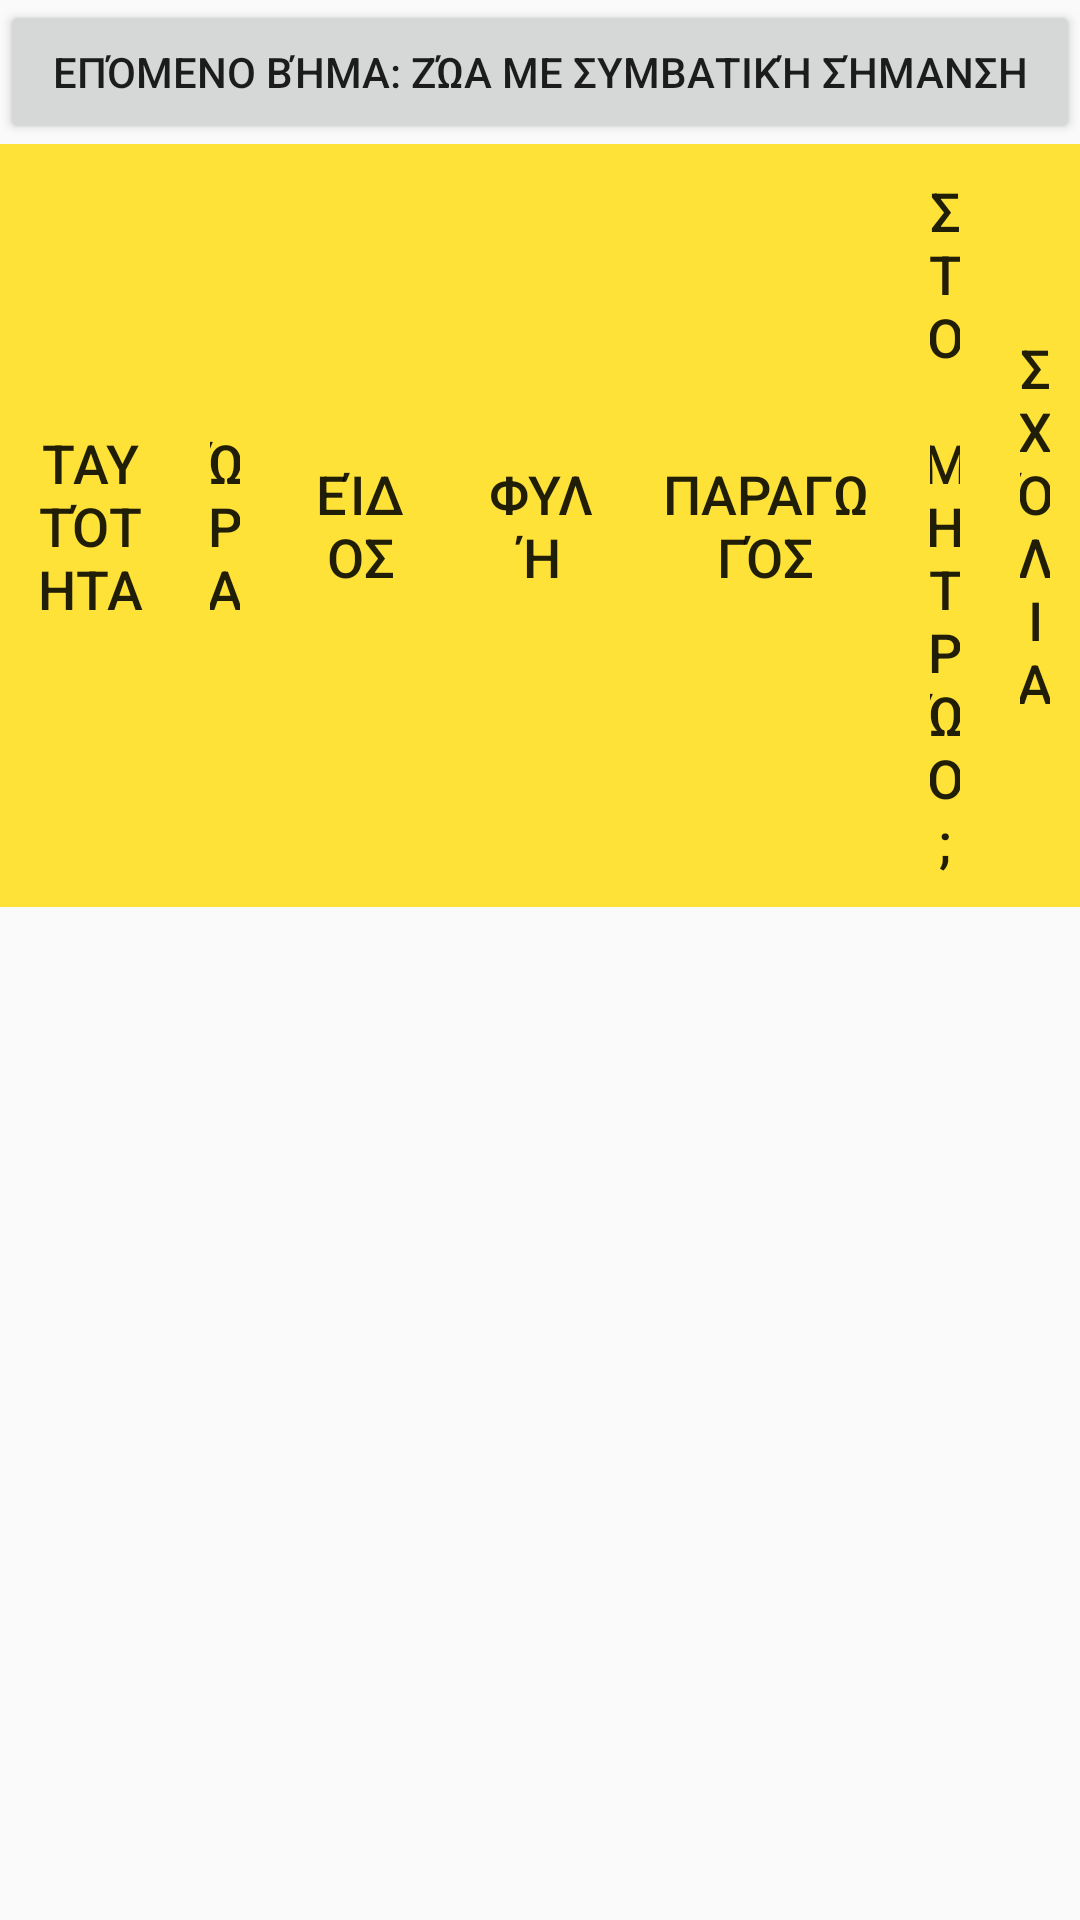

This screen was rendered from an Android layout file. Write that file and the resources it references.
<!-- AndroidManifest.xml: application theme AppTheme -->
<!-- res/layout/activity_inspection_step_three.xml -->
<?xml version="1.0" encoding="utf-8"?>
<LinearLayout xmlns:android="http://schemas.android.com/apk/res/android"
    xmlns:tools="http://schemas.android.com/tools"
    android:layout_width="match_parent"
    android:layout_height="match_parent"
    android:orientation="vertical"
    tools:context="inspections.ui.InspectionStepThreeActivity">
    <LinearLayout
        android:orientation="horizontal"
        android:layout_width="match_parent"
        android:layout_height="wrap_content"
        >

        <Button
            android:id="@+id/addFindingsButton"
            android:layout_width="0dp"
            android:layout_height="wrap_content"
            android:layout_weight="1"
            android:onClick="goToStepFourActivity"
            android:text="@string/step4Activity" />
    </LinearLayout>
    <LinearLayout
        android:orientation="horizontal"
        android:layout_width="match_parent"
        android:layout_height="wrap_content"
        >

        <Button
            android:id="@+id/tag"
            android:layout_width="0dp"
            android:layout_height="match_parent"
            android:layout_weight="2"
            android:background="#ffe238"
            android:onClick="sortGridEntriesByTag"
            android:padding="10dp"
            android:text="@string/tagId"
            android:textSize="18sp"
            style="?android:attr/borderlessButtonStyle"/>

        <Button
            android:id="@+id/age"
            android:layout_width="0dp"
            android:layout_height="match_parent"
            android:layout_weight="1"
            android:background="#ffe238"
            android:onClick="sortGridEntriesByTime"
            android:padding="10dp"
            android:text="@string/timestamp"
            android:textSize="18sp"
            style="?android:attr/borderlessButtonStyle"/>

        <Button
            android:id="@+id/type"
            android:layout_width="0dp"
            android:layout_height="match_parent"
            android:layout_weight="2"
            android:background="#ffe238"
            android:onClick="sortGridEntriesByAnimalType"
            android:padding="10dp"
            android:text="@string/species"
            android:textSize="18sp"
            style="?android:attr/borderlessButtonStyle"/>

        <Button
            android:id="@+id/race"
            android:layout_width="0dp"
            android:layout_height="match_parent"
            android:layout_weight="2"
            android:background="#ffe238"
            android:onClick="sortGridEntriesByGenre"
            android:padding="10dp"
            android:text="@string/genre"
            android:textSize="18sp"
            style="?android:attr/borderlessButtonStyle"/>

        <Button
            android:id="@+id/names"
            android:layout_width="0dp"
            android:layout_height="match_parent"
            android:layout_weight="3"
            android:background="#ffe238"
            android:onClick="sortGridEntriesByProducer"
            android:padding="10dp"
            android:text="@string/producer"
            android:textSize="18sp"
            style="?android:attr/borderlessButtonStyle"/>

        <Button
            android:id="@+id/ischecked"
            android:layout_width="0dp"
            android:layout_height="match_parent"
            android:layout_weight="1"
            android:background="#ffe238"
            android:longClickable="true"
            android:onClick="sortGridEntriesByIsInRegister"
            android:padding="10dp"
            android:text="@string/inRegister"
            android:textSize="18sp"
            style="?android:attr/borderlessButtonStyle"/>

        <Button
            android:id="@+id/viewCommentsButton"
            android:layout_width="0dp"
            android:layout_height="match_parent"
            android:layout_weight="1"
            android:background="#ffe238"
            android:onClick="sortGridEntriesByComments"
            android:padding="10dp"
            android:text="@string/comments"
            android:textSize="18sp"
            style="?android:attr/borderlessButtonStyle"/>
    </LinearLayout>
    <ListView
        android:id="@+id/editItemsList"
        android:layout_width="fill_parent"
        android:layout_height="wrap_content"
        android:layout_marginTop="5dp"/>


</LinearLayout>
<!-- resources referenced by this layout -->
<resources>
  <string name="comments">Σχόλια</string>
  <string name="genre">Φυλή</string>
  <string name="inRegister">Στο μητρώο;</string>
  <string name="producer">Παραγωγός</string>
  <string name="species">Είδος</string>
  <string name="step4Activity">Επόμενο βήμα: Ζώα με συμβατική σήμανση</string>
  <string name="tagId">Ταυτότητα</string>
  <string name="timestamp">Ώρα</string>
  <style name="AppTheme" parent="Theme.AppCompat.Light.DarkActionBar">
          
          <item name="colorPrimary">@color/colorPrimary</item>
          <item name="colorPrimaryDark">@color/colorPrimaryDark</item>
          <item name="colorAccent">@color/colorAccent</item>
  
          
          <item name="android:spinnerItemStyle">
              @style/spinnerItemStyle
          </item>
  
          
          <item name="android:spinnerDropDownItemStyle">
              @style/spinnerDropDownItemStyle
          </item>
  
      </style>
  <style name="spinnerItemStyle">
          <item name="android:padding">1dp</item>
          <item name="android:textSize">20sp</item>
          <item name="android:textColor">#000000</item>
      </style>
  <style name="spinnerDropDownItemStyle">
          <item name="android:padding">2dp</item>
          <item name="android:textSize">20sp</item>
          <item name="android:textColor">#000000</item>
      </style>
  <!-- not gathered from this repository: default colours our renderer supplied (Android Studio template values) -->
  <color name="colorPrimary">#FF6200EE</color>
  <color name="colorPrimaryDark">#FF3700B3</color>
  <color name="colorAccent">#FF03DAC5</color>
</resources>
